Run: headless pygame with SDL's dummy video driver; simulated clock (each Clock.tick advances the game by its frame time, no real sleeping); random seed 0; keys injected as events and as key.get_pressed() state; no mouse input.
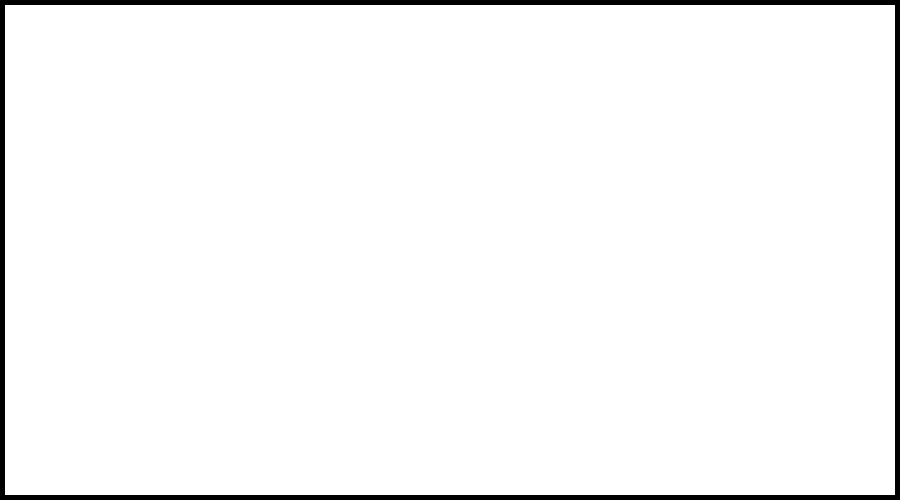
Frame 1 of 4 · flips 1–60 · no input
Frame 2 of 4 · flips 61–180 · tapped SPACE, RETURN · held RIGHT (→), D · screen unchanged from frame 1, image omitted
Frame 3 of 4 · flips 181–300 · held DOWN (↓), S · screen unchanged from frame 2, image omitted
Frame 4 of 4 · flips 301–420 · held LEFT (←), A, UP (↑), W · screen unchanged from frame 3, image omitted

The pygame program that drew these frames:

from pygame import *

init()
screen_size = 900, 500
screen = display.set_mode(screen_size)
clock = time.Clock()

running = True
while running:
    for e in event.get():
        if e.type == QUIT:
            running = False
    screen.fill((255, 255, 255))
    
    draw.rect(screen, (0, 0, 0), (0, 0, 900, 500), 5)
    display.update()
    clock.tick(60)
quit()
